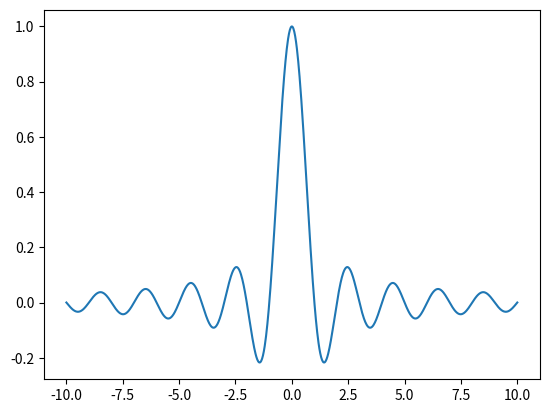

This chart was generated by the following Python code:
import numpy
from matplotlib import pyplot as plot

X = numpy.linspace(-10, 10, 1024)
Y = numpy.sinc(X)

plot.plot(X, Y) # 72, 96, 150, 300
# 통상적인 800 X 600 화소 출력 대신에 2400 X 1800 화소가 된다
plot.savefig('sinc.png', dpi = 300)

# dpi : Dots Per inches(도트당 인치)
# 1 inch= 2.54 cm
# 기본적으로 dpi값이 100으로 설정되어있으므로,
# dpi=300 -> 800 X 600 -> 2400 X 1800 가 된다!
